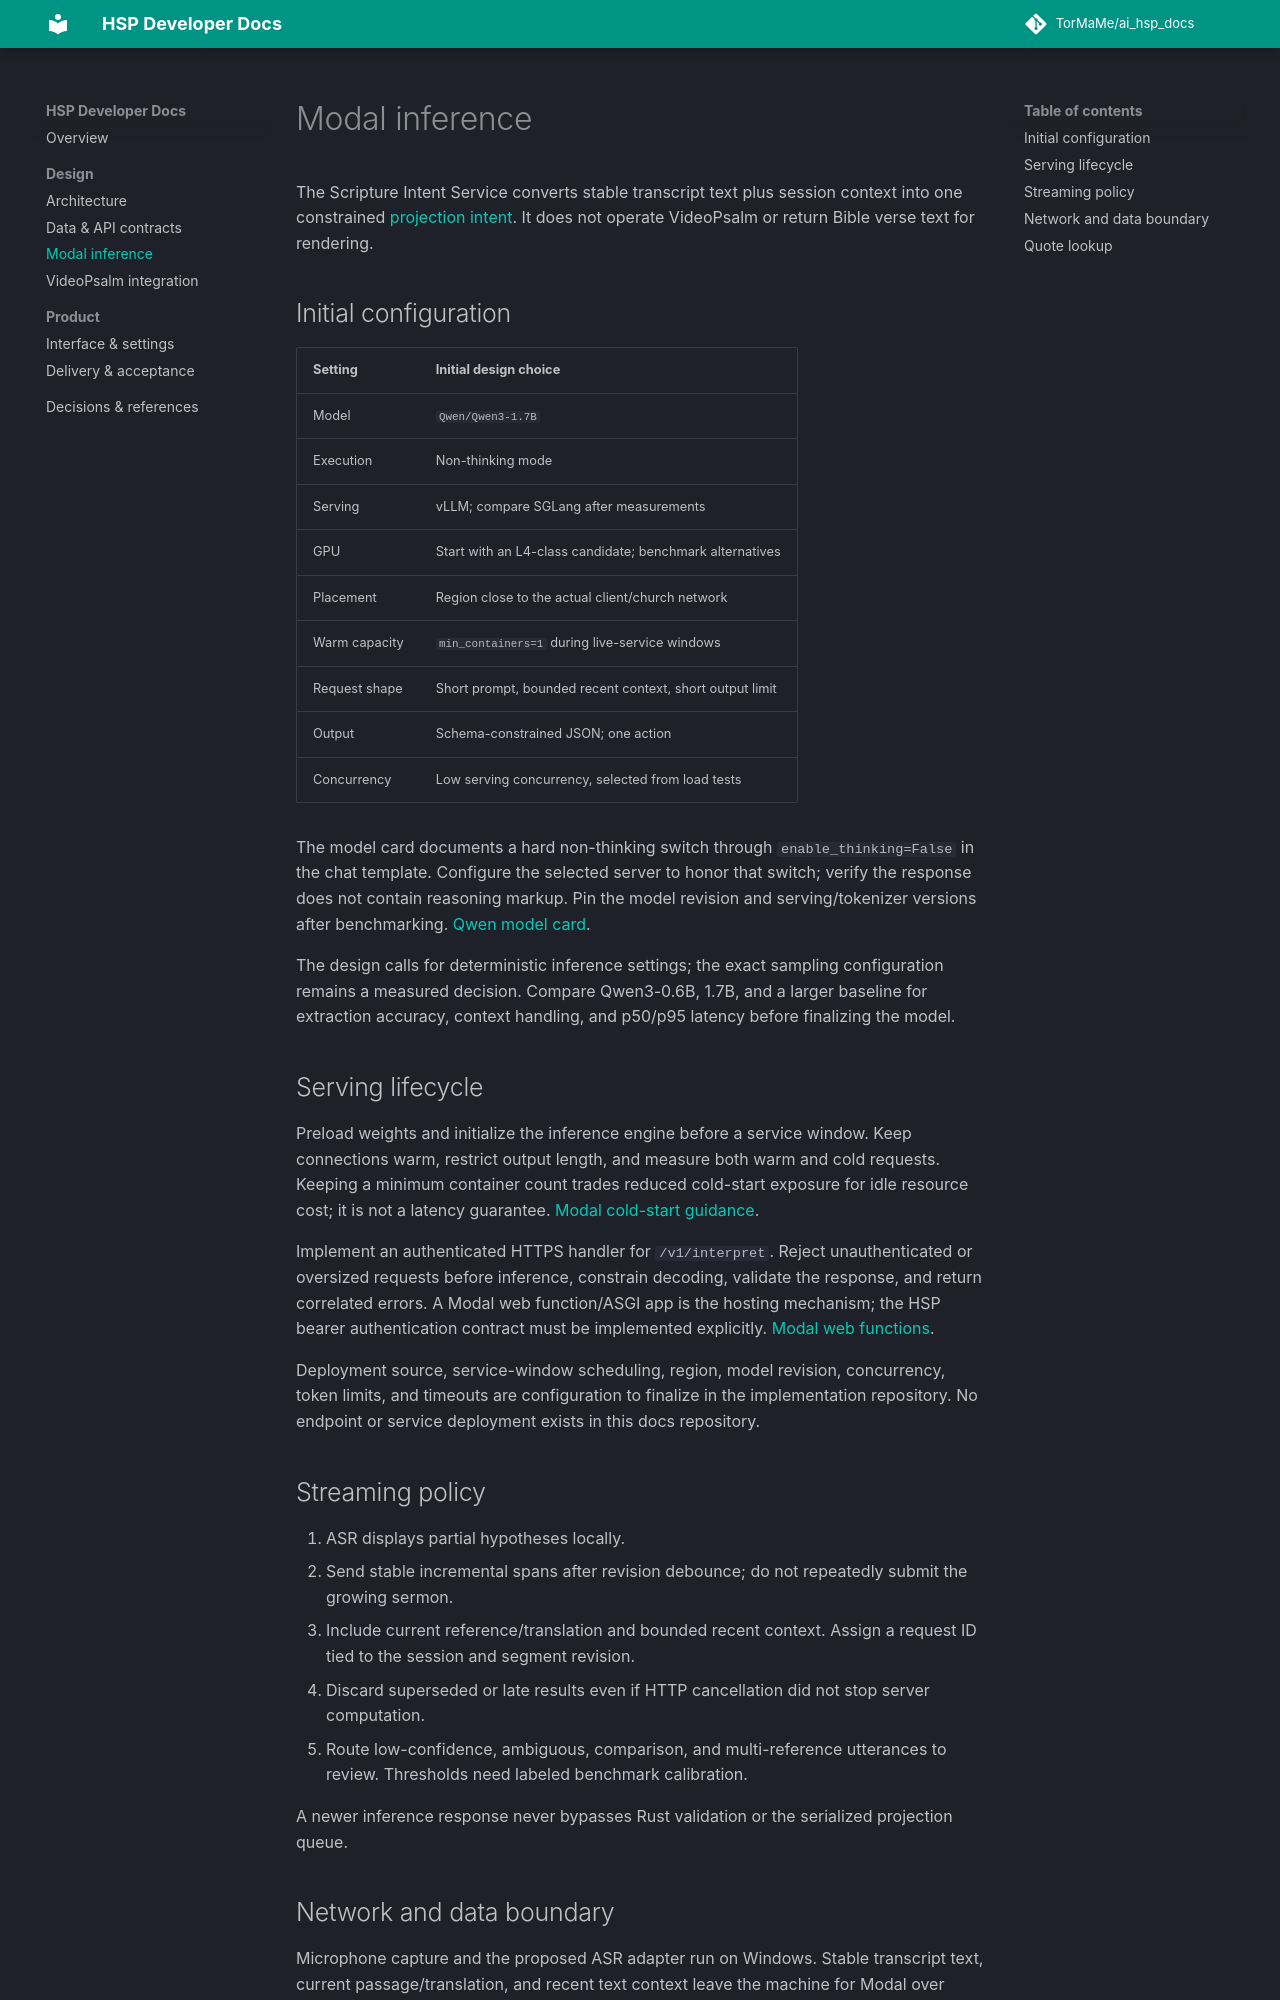

repository: TorMaMe/ai_hsp_docs · page: inference/index.html · generator: mkdocs

# Modal inference

The Scripture Intent Service converts stable transcript text plus session context into one constrained [projection intent](contracts.md). It does not operate VideoPsalm or return Bible verse text for rendering.

## Initial configuration

| Setting | Initial design choice |
| --- | --- |
| Model | `Qwen/Qwen3-1.7B` |
| Execution | Non-thinking mode |
| Serving | vLLM; compare SGLang after measurements |
| GPU | Start with an L4-class candidate; benchmark alternatives |
| Placement | Region close to the actual client/church network |
| Warm capacity | `min_containers=1` during live-service windows |
| Request shape | Short prompt, bounded recent context, short output limit |
| Output | Schema-constrained JSON; one action |
| Concurrency | Low serving concurrency, selected from load tests |

The model card documents a hard non-thinking switch through `enable_thinking=False` in the chat template. Configure the selected server to honor that switch; verify the response does not contain reasoning markup. Pin the model revision and serving/tokenizer versions after benchmarking. [Qwen model card](https://huggingface.co/Qwen/Qwen3-1.7B).

The design calls for deterministic inference settings; the exact sampling configuration remains a measured decision. Compare Qwen3-0.6B, 1.7B, and a larger baseline for extraction accuracy, context handling, and p50/p95 latency before finalizing the model.

## Serving lifecycle

Preload weights and initialize the inference engine before a service window. Keep connections warm, restrict output length, and measure both warm and cold requests. Keeping a minimum container count trades reduced cold-start exposure for idle resource cost; it is not a latency guarantee. [Modal cold-start guidance](https://modal.com/docs/guide/cold-start).

Implement an authenticated HTTPS handler for `/v1/interpret`. Reject unauthenticated or oversized requests before inference, constrain decoding, validate the response, and return correlated errors. A Modal web function/ASGI app is the hosting mechanism; the HSP bearer authentication contract must be implemented explicitly. [Modal web functions](https://modal.com/docs/guide/webhooks).

Deployment source, service-window scheduling, region, model revision, concurrency, token limits, and timeouts are configuration to finalize in the implementation repository. No endpoint or service deployment exists in this docs repository.

## Streaming policy

1. ASR displays partial hypotheses locally.
2. Send stable incremental spans after revision debounce; do not repeatedly submit the growing sermon.
3. Include current reference/translation and bounded recent context. Assign a request ID tied to the session and segment revision.
4. Discard superseded or late results even if HTTP cancellation did not stop server computation.
5. Route low-confidence, ambiguous, comparison, and multi-reference utterances to review. Thresholds need labeled benchmark calibration.

A newer inference response never bypasses Rust validation or the serialized projection queue.
